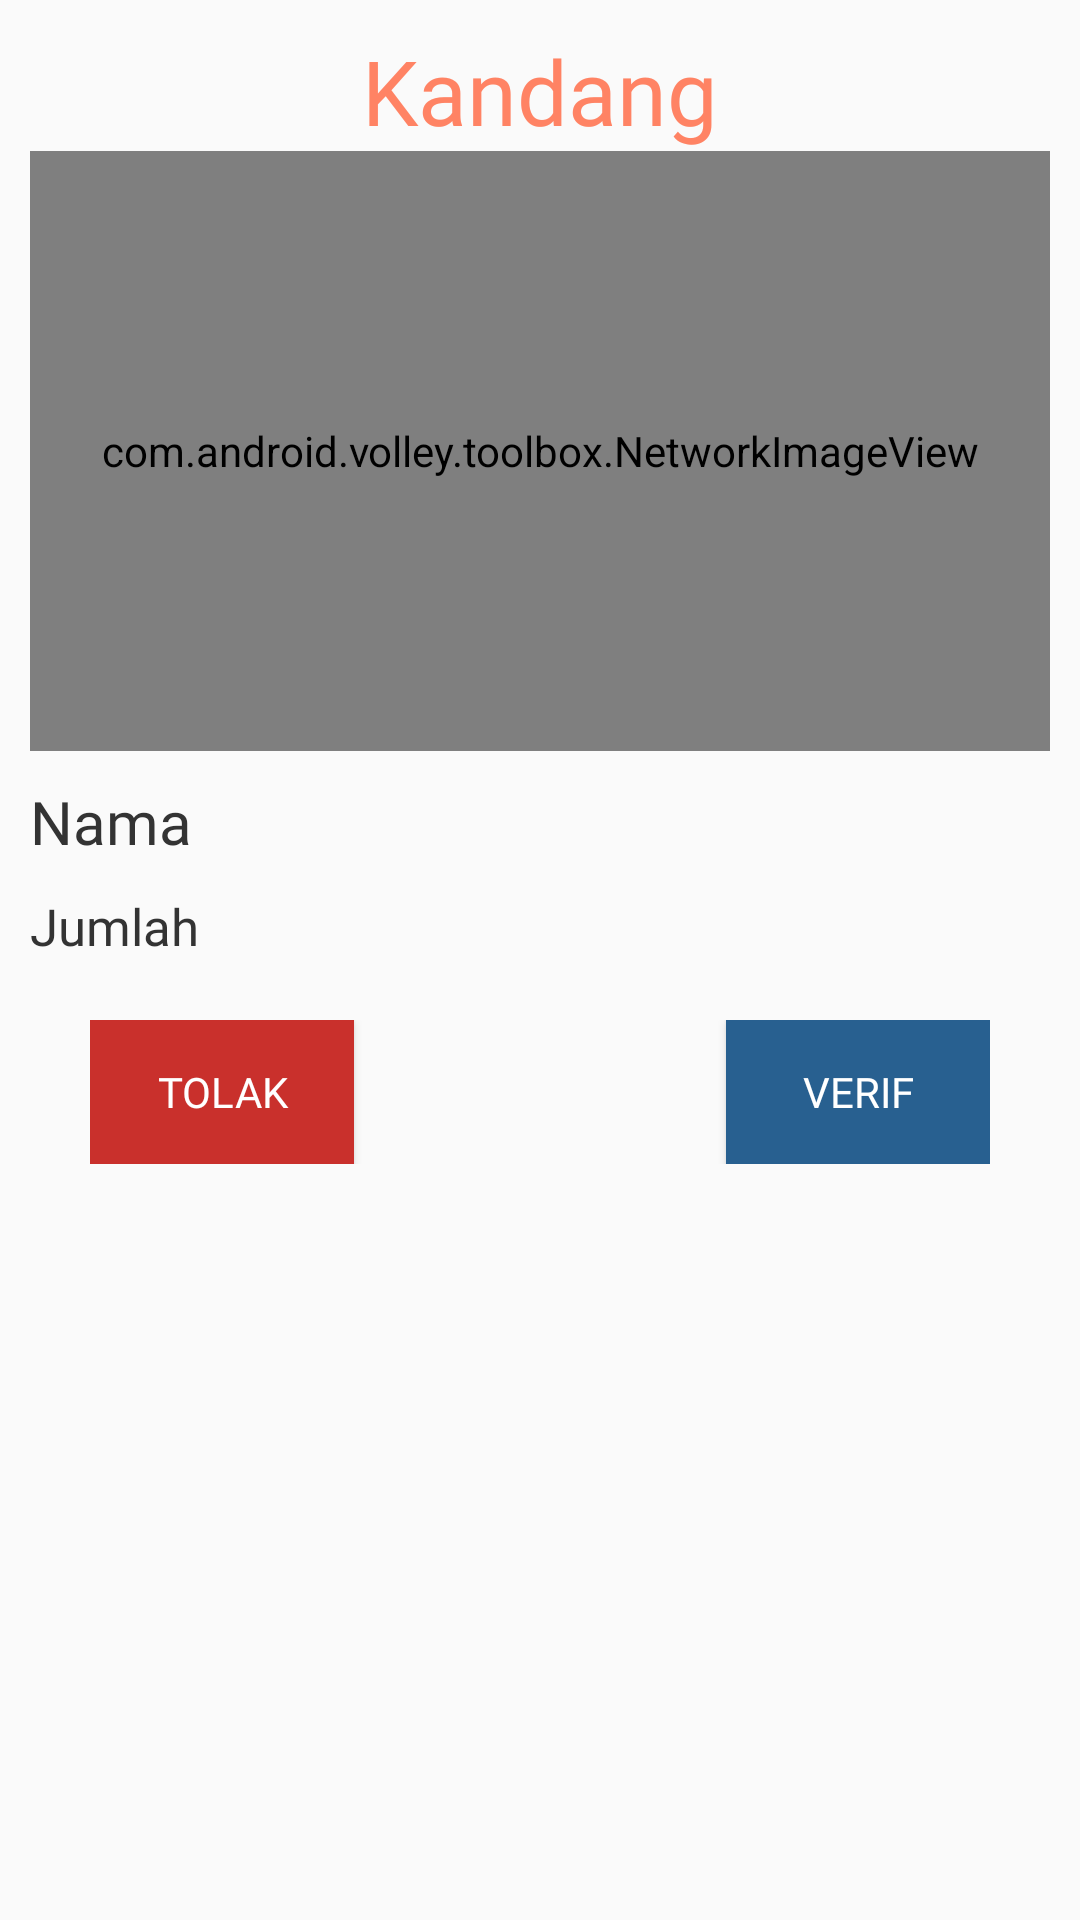

Write the Android layout XML for this screen, with the resource values it uses.
<!-- AndroidManifest.xml: application theme AppTheme -->
<!-- res/layout/activity_peternak_verif_invest.xml -->
<?xml version="1.0" encoding="utf-8"?>
<LinearLayout xmlns:android="http://schemas.android.com/apk/res/android"
    xmlns:app="http://schemas.android.com/apk/res-auto"
    xmlns:tools="http://schemas.android.com/tools"
    android:layout_width="match_parent"
    android:layout_height="match_parent"
    android:orientation="vertical"
    android:padding="10dp"
    tools:context=".Peternak.PeternakVerifInvest">

    <TextView
        android:id="@+id/txtKandang"
        android:layout_width="match_parent"
        android:layout_height="wrap_content"
        android:fontFamily="@font/font_nunitobold"
        android:text="Kandang"
        android:textAlignment="center"
        android:textColor="#ff8364"
        android:textSize="30dp" />

    <com.android.volley.toolbox.NetworkImageView
        android:id="@+id/imgBukti"
        android:layout_width="match_parent"
        android:layout_height="200dp" />

    <TextView
        android:id="@+id/txtName"
        android:layout_width="match_parent"
        android:layout_height="wrap_content"
        android:layout_marginTop="10dp"
        android:fontFamily="@font/font_roboto"
        android:text="Nama"
        android:textColor="#333"
        android:textSize="20dp" />

    <TextView
        android:id="@+id/txtJumlah"
        android:layout_width="match_parent"
        android:layout_height="wrap_content"
        android:layout_marginTop="10dp"
        android:fontFamily="@font/font_roboto"
        android:text="Jumlah"
        android:textColor="#333"
        android:textSize="17dp" />

    <RelativeLayout
        android:layout_width="match_parent"
        android:layout_height="wrap_content"
        android:padding="20dp">

        <Button
            android:id="@+id/btnTolak"
            android:layout_width="wrap_content"
            android:layout_height="wrap_content"
            android:background="#c9302c"
            android:fontFamily="@font/font_nunitobold"
            android:text="tolak"
            android:textColor="#fff" />

        <Button
            android:id="@+id/btnVerif"
            android:layout_width="wrap_content"
            android:layout_height="wrap_content"
            android:layout_alignParentRight="true"
            android:background="#286090"
            android:fontFamily="@font/font_nunitobold"
            android:text="Verif"
            android:textColor="#fff" />
    </RelativeLayout>

    <EditText
        android:id="@+id/txtTolak"
        android:layout_width="match_parent"
        android:layout_height="wrap_content"
        android:hint="Keterangan"
        android:visibility="gone"/>
    <Button
        android:layout_width="match_parent"
        android:layout_height="wrap_content"
        android:background="@drawable/orange_button"
        android:id="@+id/btnTolakk"
        android:text="Kirim"
        android:textColor="#fff"
        android:fontFamily="@font/nunito_bold"
        android:visibility="gone"/>

</LinearLayout>
<!-- resources referenced by this layout -->
<resources>
  <!-- drawable orange_button (drawable) -->
  <?xml version="1.0" encoding="utf-8"?>
  <shape
      xmlns:android="http://schemas.android.com/apk/res/android"
      android:shape="rectangle"
      android:alpha="0.5">
  
      <solid android:color="#ff8364"/>
      <corners android:radius="10dp"/>
  
  </shape>
  <style name="AppTheme" parent="Theme.AppCompat.Light.NoActionBar">
          
          <item name="colorPrimary">@color/colorPrimary</item>
          <item name="colorPrimaryDark">@color/colorPrimaryDark</item>
          <item name="colorAccent">@color/colorAccent</item>
      </style>
  <color name="colorPrimary">#ff8364</color>
  <color name="colorPrimaryDark">#ff8364</color>
  <color name="colorAccent">#ff8364</color>
</resources>
